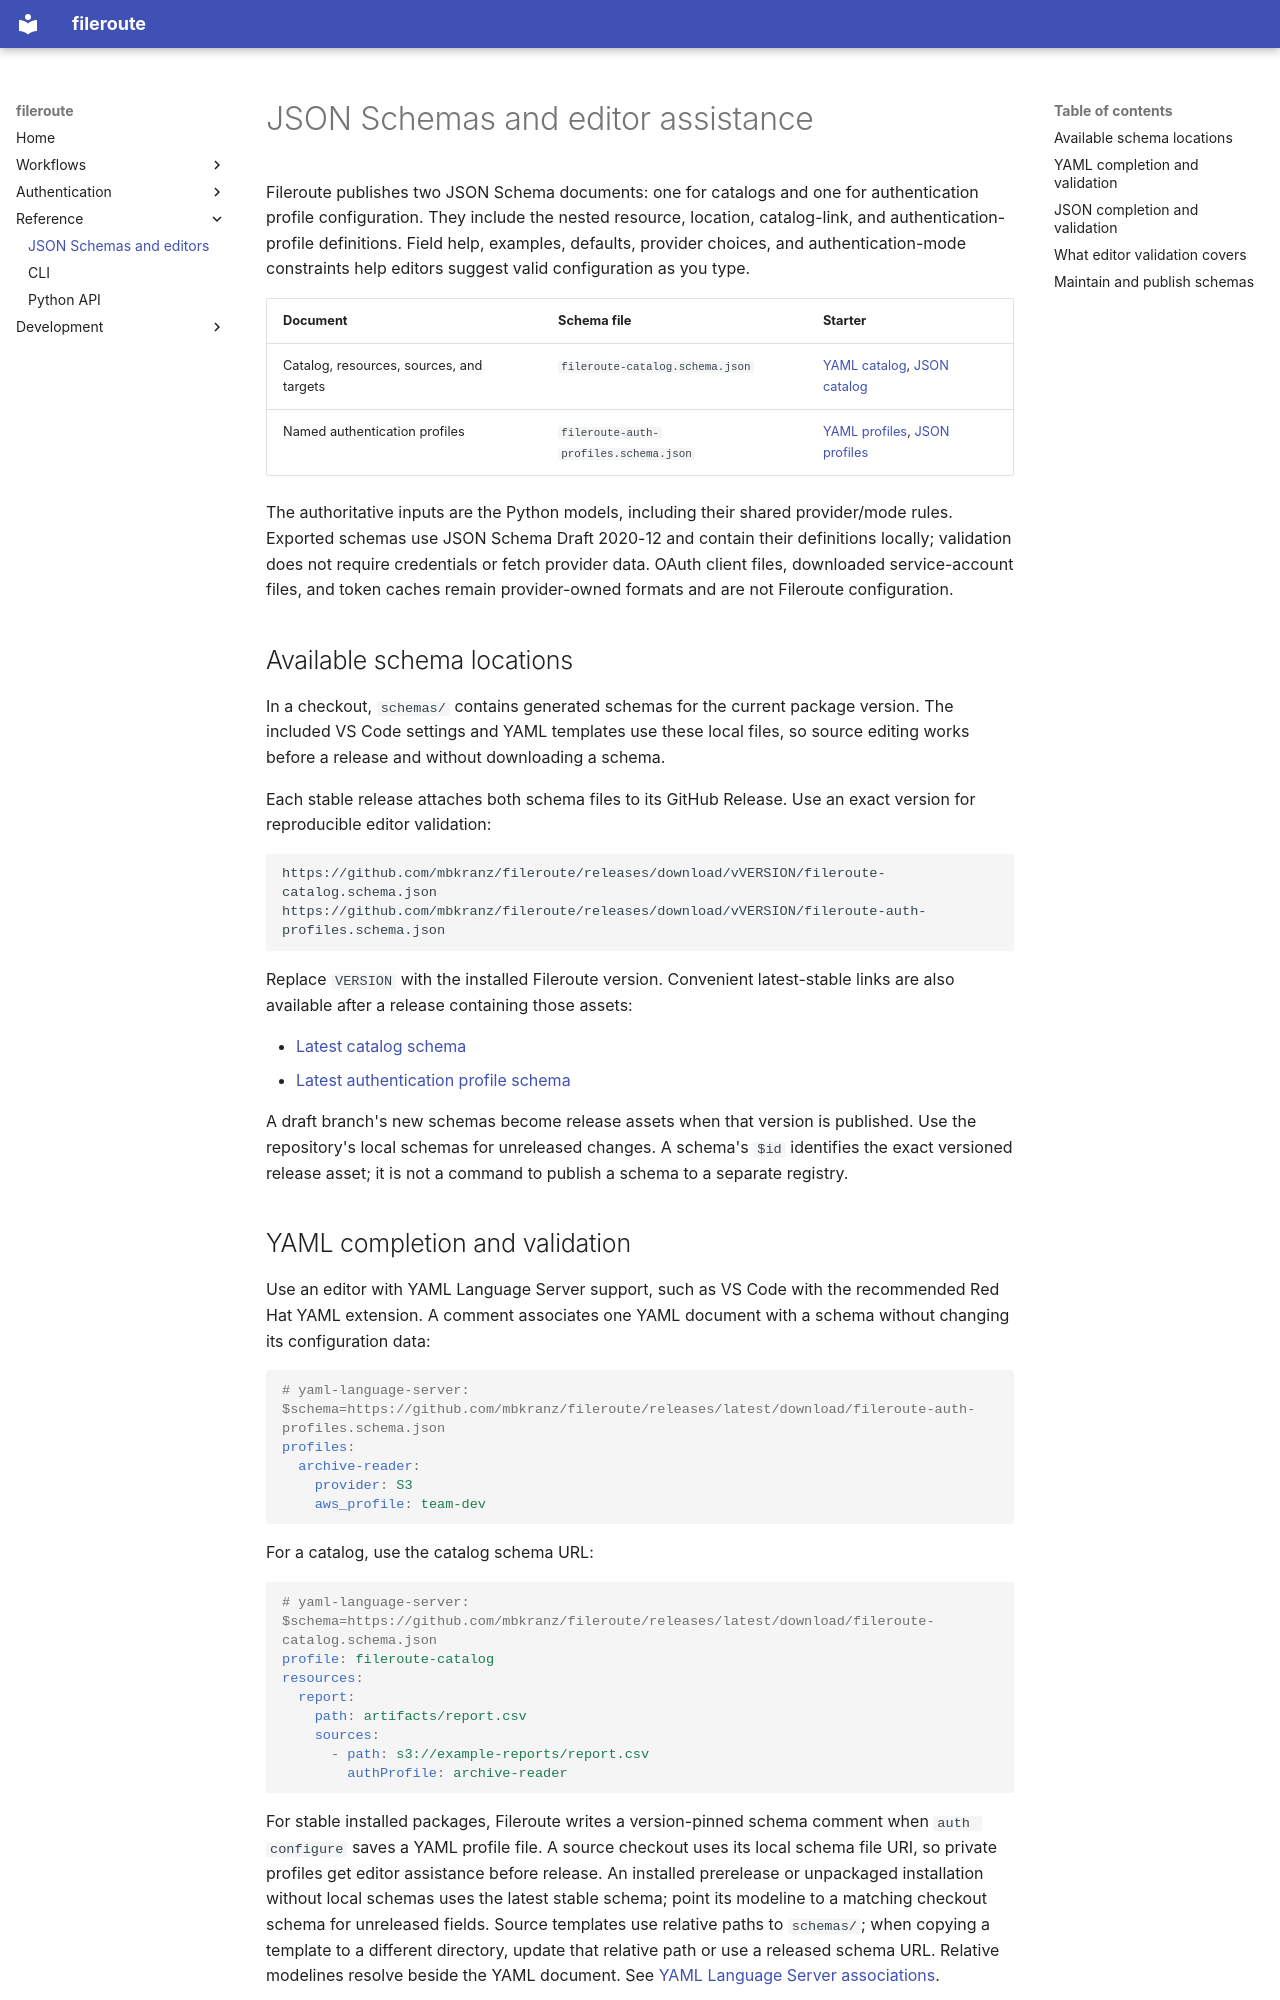

repository: mbkranz/fileroute · page: schemas/index.html · generator: mkdocs

# JSON Schemas and editor assistance

Fileroute publishes two JSON Schema documents: one for catalogs and one for
authentication profile configuration. They include the nested resource,
location, catalog-link, and authentication-profile definitions. Field help,
examples, defaults, provider choices, and authentication-mode constraints help
editors suggest valid configuration as you type.

| Document | Schema file | Starter |
| --- | --- | --- |
| Catalog, resources, sources, and targets | `fileroute-catalog.schema.json` | [YAML catalog](https://github.com/mbkranz/fileroute/blob/main/examples/use-cases/profile-identities.yaml), [JSON catalog](https://github.com/mbkranz/fileroute/blob/main/examples/catalog.json) |
| Named authentication profiles | `fileroute-auth-profiles.schema.json` | [YAML profiles](https://github.com/mbkranz/fileroute/blob/main/examples/auth/profiles.yaml), [JSON profiles](https://github.com/mbkranz/fileroute/blob/main/examples/auth/profiles.json) |

The authoritative inputs are the Python models, including their shared
provider/mode rules. Exported schemas use JSON Schema Draft 2020-12 and contain
their definitions locally; validation does not require credentials or fetch
provider data. OAuth client files, downloaded service-account files, and token
caches remain provider-owned formats and are not Fileroute configuration.

## Available schema locations

In a checkout, `schemas/` contains generated schemas for the current package
version. The included VS Code settings and YAML templates use these local files,
so source editing works before a release and without downloading a schema.

Each stable release attaches both schema files to its GitHub Release. Use an
exact version for reproducible editor validation:

```text
https://github.com/mbkranz/fileroute/releases/download/vVERSION/fileroute-catalog.schema.json
https://github.com/mbkranz/fileroute/releases/download/vVERSION/fileroute-auth-profiles.schema.json
```

Replace `VERSION` with the installed Fileroute version. Convenient latest-stable
links are also available after a release containing those assets:

- [Latest catalog schema](https://github.com/mbkranz/fileroute/releases/latest/download/fileroute-catalog.schema.json)
- [Latest authentication profile schema](https://github.com/mbkranz/fileroute/releases/latest/download/fileroute-auth-profiles.schema.json)

A draft branch's new schemas become release assets when that version is
published. Use the repository's local schemas for unreleased changes. A schema's
`$id` identifies the exact versioned release asset; it is not a command to
publish a schema to a separate registry.
